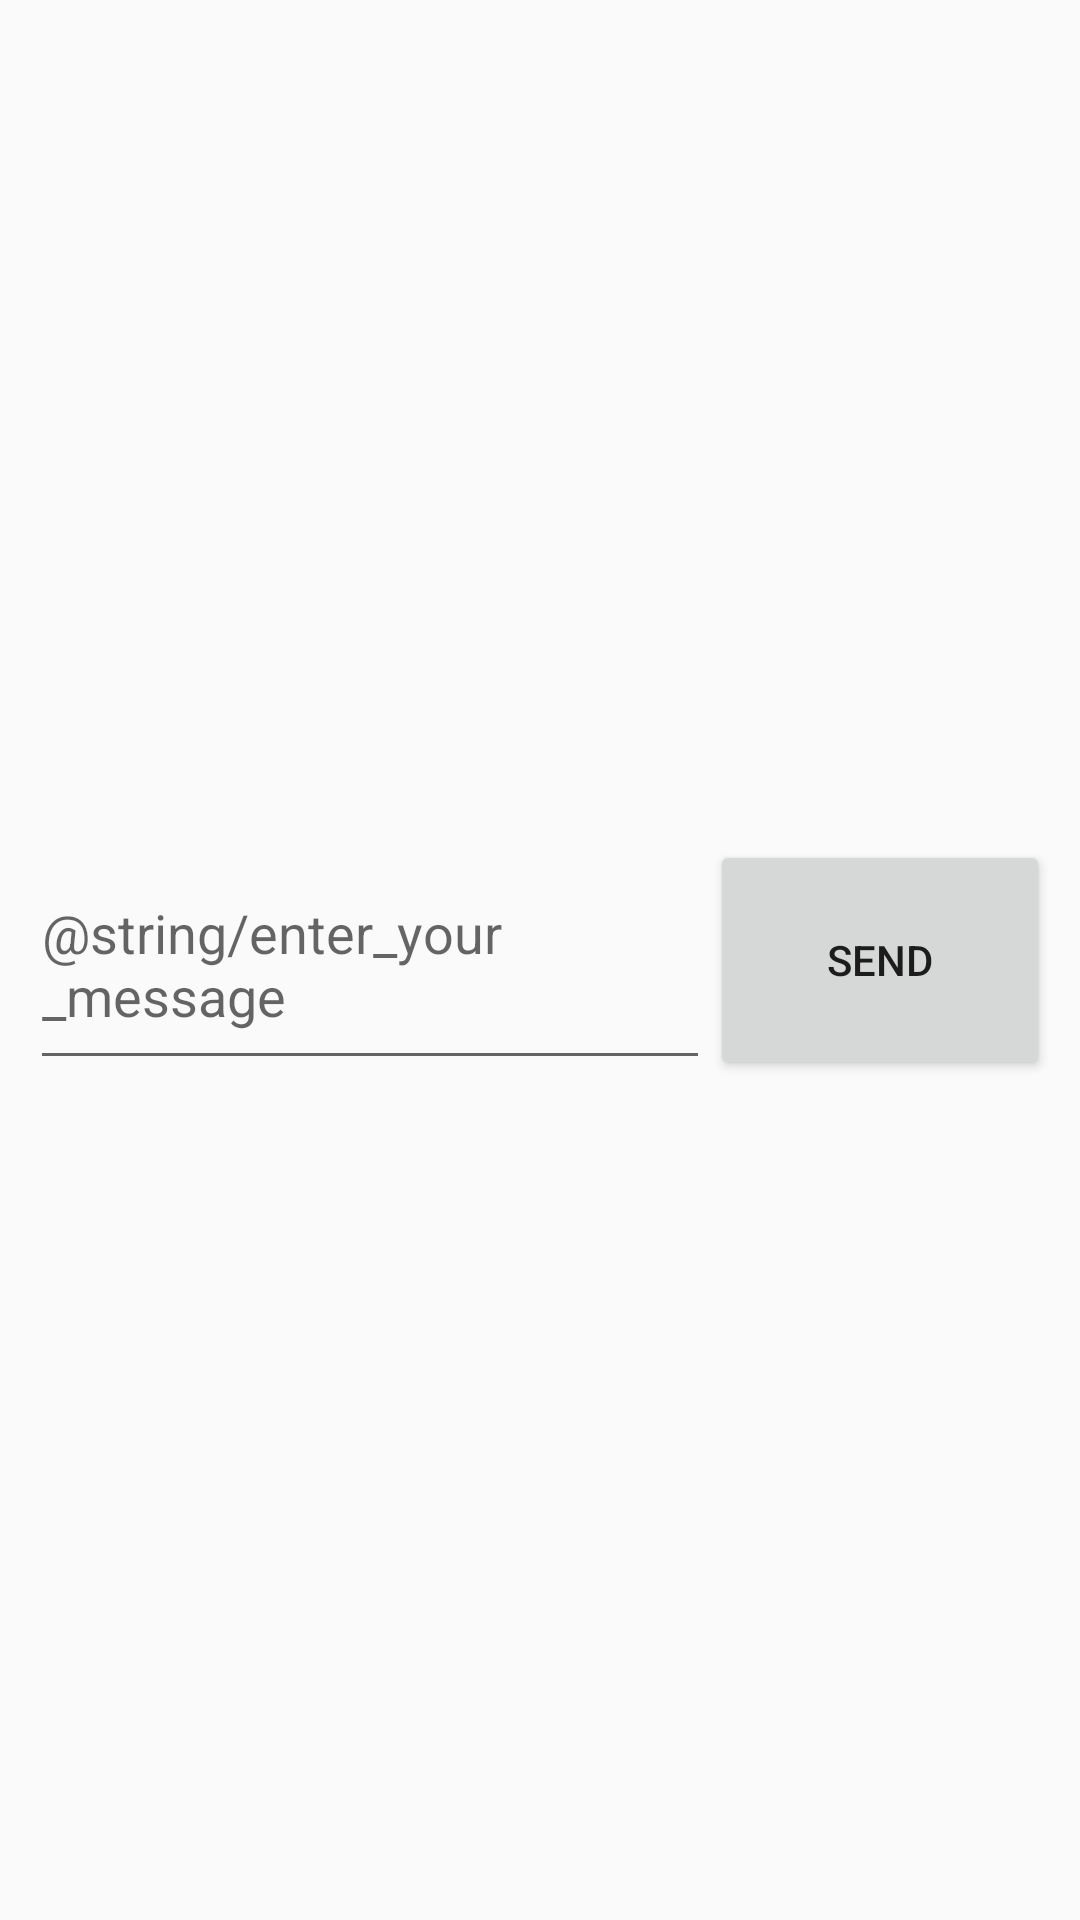

Here is an Android app screen rendered from its layout file. Give the layout XML and the strings, colors and styles it references.
<!-- AndroidManifest.xml: application theme AppTheme -->
<!-- res/layout/activity_client1.xml -->
<?xml version="1.0" encoding="utf-8"?>
<androidx.constraintlayout.widget.ConstraintLayout xmlns:android="http://schemas.android.com/apk/res/android"
    xmlns:app="http://schemas.android.com/apk/res-auto"
    xmlns:tools="http://schemas.android.com/tools"
    android:layout_width="match_parent"
    android:layout_height="match_parent"
    tools:context=".Client1Activity">

    <TextView
        android:id="@+id/tvReceivedMessage"
        android:layout_width="wrap_content"
        android:layout_height="wrap_content"
        android:layout_marginTop="10dp"
        android:textColor="@android:color/black"
        android:textSize="20sp"
        app:layout_constraintLeft_toLeftOf="parent"
        app:layout_constraintRight_toRightOf="parent"
        app:layout_constraintTop_toTopOf="parent" />

    <EditText
        android:id="@+id/etMessage"
        android:layout_width="0dp"
        android:layout_height="80dp"
        android:layout_marginLeft="10dp"
        android:hint="@string/enter_your_message"
        app:layout_constraintBottom_toBottomOf="parent"
        app:layout_constraintHorizontal_weight="2"
        app:layout_constraintLeft_toLeftOf="parent"
        app:layout_constraintRight_toLeftOf="@id/btnSend"
        app:layout_constraintTop_toTopOf="parent" />

    <Button
        android:id="@+id/btnSend"
        android:layout_width="0dp"
        android:layout_height="80dp"
        android:layout_marginRight="10dp"
        android:onClick="onSendClicked"
        android:text="send"
        app:layout_constraintBottom_toBottomOf="parent"
        app:layout_constraintHorizontal_weight="1"
        app:layout_constraintLeft_toRightOf="@id/etMessage"
        app:layout_constraintRight_toRightOf="parent"
        app:layout_constraintTop_toTopOf="parent" />

</androidx.constraintlayout.widget.ConstraintLayout>
<!-- resources referenced by this layout -->
<resources>
  <style name="AppTheme" parent="Theme.AppCompat.Light.DarkActionBar">
          
          <item name="colorPrimary">@color/colorPrimary</item>
          <item name="colorPrimaryDark">@color/colorPrimaryDark</item>
          <item name="colorAccent">@color/colorAccent</item>
      </style>
  <color name="colorPrimary">#008577</color>
  <color name="colorPrimaryDark">#00574B</color>
  <color name="colorAccent">#D81B60</color>
</resources>
